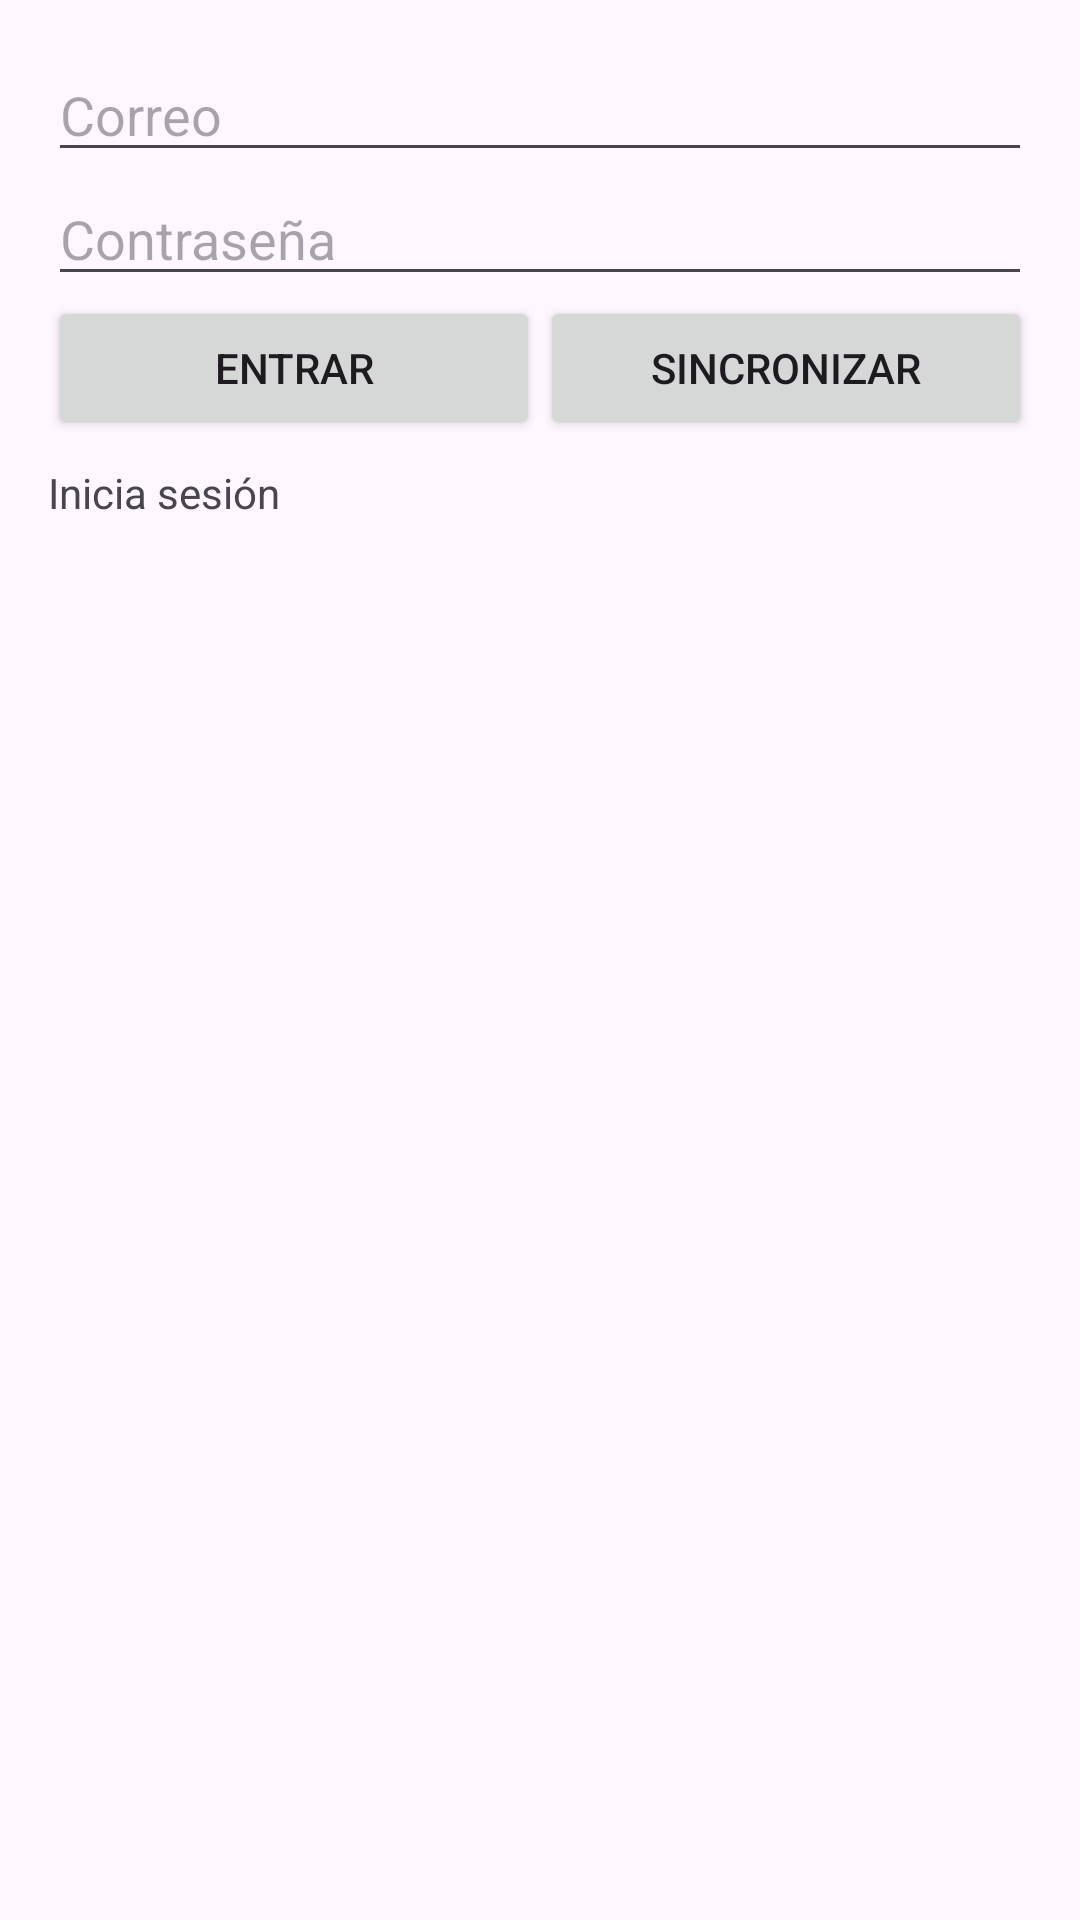

This screen was rendered from an Android layout file. Write that file and the resources it references.
<!-- AndroidManifest.xml: application theme Theme.Metl -->
<!-- res/layout/activity_sync.xml -->
<?xml version="1.0" encoding="utf-8"?>
<LinearLayout xmlns:android="http://schemas.android.com/apk/res/android"
    android:layout_width="match_parent"
    android:layout_height="match_parent"
    android:orientation="vertical"
    android:padding="16dp">

    <EditText
        android:id="@+id/etCorreo"
        android:layout_width="match_parent"
        android:layout_height="wrap_content"
        android:hint="Correo"
        android:inputType="textEmailAddress" />

    <EditText
        android:id="@+id/etPassword"
        android:layout_width="match_parent"
        android:layout_height="wrap_content"
        android:hint="Contraseña"
        android:inputType="textPassword" />

    <LinearLayout
        android:layout_width="match_parent"
        android:layout_height="wrap_content"
        android:orientation="horizontal">

        <Button
            android:id="@+id/btnEntrar"
            android:layout_width="0dp"
            android:layout_height="wrap_content"
            android:layout_weight="1"
            android:text="Entrar" />

        <Button
            android:id="@+id/btnSync"
            android:layout_width="0dp"
            android:layout_height="wrap_content"
            android:layout_weight="1"
            android:text="Sincronizar" />
    </LinearLayout>

    <TextView
        android:id="@+id/tvEstado"
        android:layout_width="match_parent"
        android:layout_height="wrap_content"
        android:paddingVertical="8dp"
        android:text="Inicia sesión" />

    <ListView
        android:id="@+id/lista"
        android:layout_width="match_parent"
        android:layout_height="match_parent" />
</LinearLayout>
<!-- resources referenced by this layout -->
<resources>
  <style name="Theme.Metl" parent="Base.Theme.Metl" />
  <style name="Base.Theme.Metl" parent="Theme.Material3.DayNight.NoActionBar">
          
          
      </style>
</resources>
